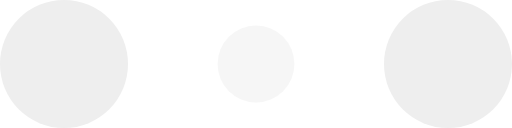
t = 0.00 s
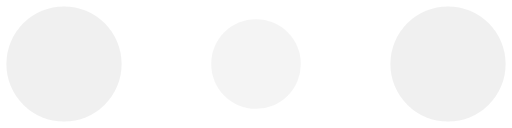
t = 0.10 s
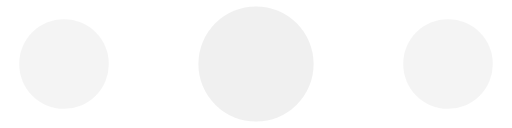
t = 0.30 s
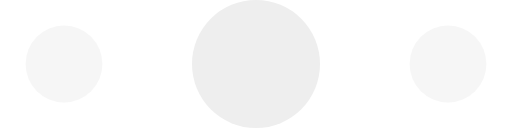
t = 0.40 s
t = 0.50 s: frame unchanged from t = 0.30 s, image omitted
t = 0.70 s: frame unchanged from t = 0.10 s, image omitted

The animated SVG that drew these frames (rendered in a browser with its animation timeline set to each time). Animation: 6 SMIL elements (animate=6); one cycle of 0.80 s, repeats indefinitely.

<!-- By Sam Herbert (@sherb), for everyone. More @ http://goo.gl/7AJzbL -->
<svg width="120" height="30" viewBox="0 0 120 30" xmlns="http://www.w3.org/2000/svg" fill="#eeeeee">
    <circle cx="15" cy="15" r="15">
        <animate attributeName="r" from="15" to="15"
                 begin="0s" dur="0.8s"
                 values="15;9;15" calcMode="linear"
                 repeatCount="indefinite" />
        <animate attributeName="fill-opacity" from="1" to="1"
                 begin="0s" dur="0.8s"
                 values="1;.5;1" calcMode="linear"
                 repeatCount="indefinite" />
    </circle>
    <circle cx="60" cy="15" r="9" fill-opacity="0.3">
        <animate attributeName="r" from="9" to="9"
                 begin="0s" dur="0.8s"
                 values="9;15;9" calcMode="linear"
                 repeatCount="indefinite" />
        <animate attributeName="fill-opacity" from="0.5" to="0.5"
                 begin="0s" dur="0.8s"
                 values=".5;1;.5" calcMode="linear"
                 repeatCount="indefinite" />
    </circle>
    <circle cx="105" cy="15" r="15">
        <animate attributeName="r" from="15" to="15"
                 begin="0s" dur="0.8s"
                 values="15;9;15" calcMode="linear"
                 repeatCount="indefinite" />
        <animate attributeName="fill-opacity" from="1" to="1"
                 begin="0s" dur="0.8s"
                 values="1;.5;1" calcMode="linear"
                 repeatCount="indefinite" />
    </circle>
</svg>
